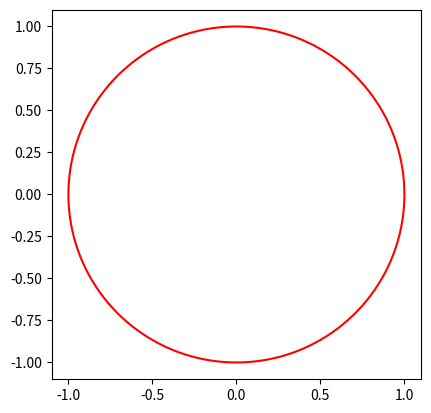

Write Python code to recreate this figure.
import matplotlib.pyplot as plt
import numpy as np

def xy(r,phi):
     return r*np.cos(phi), r*np.sin(phi)

fig = plt.figure()
ax = fig.add_subplot(111,aspect='equal')  

phis=np.arange(0,6.28,0.01)
r =1.
ax.plot( *xy(r,phis), c='r',ls='-' )
plt.show()